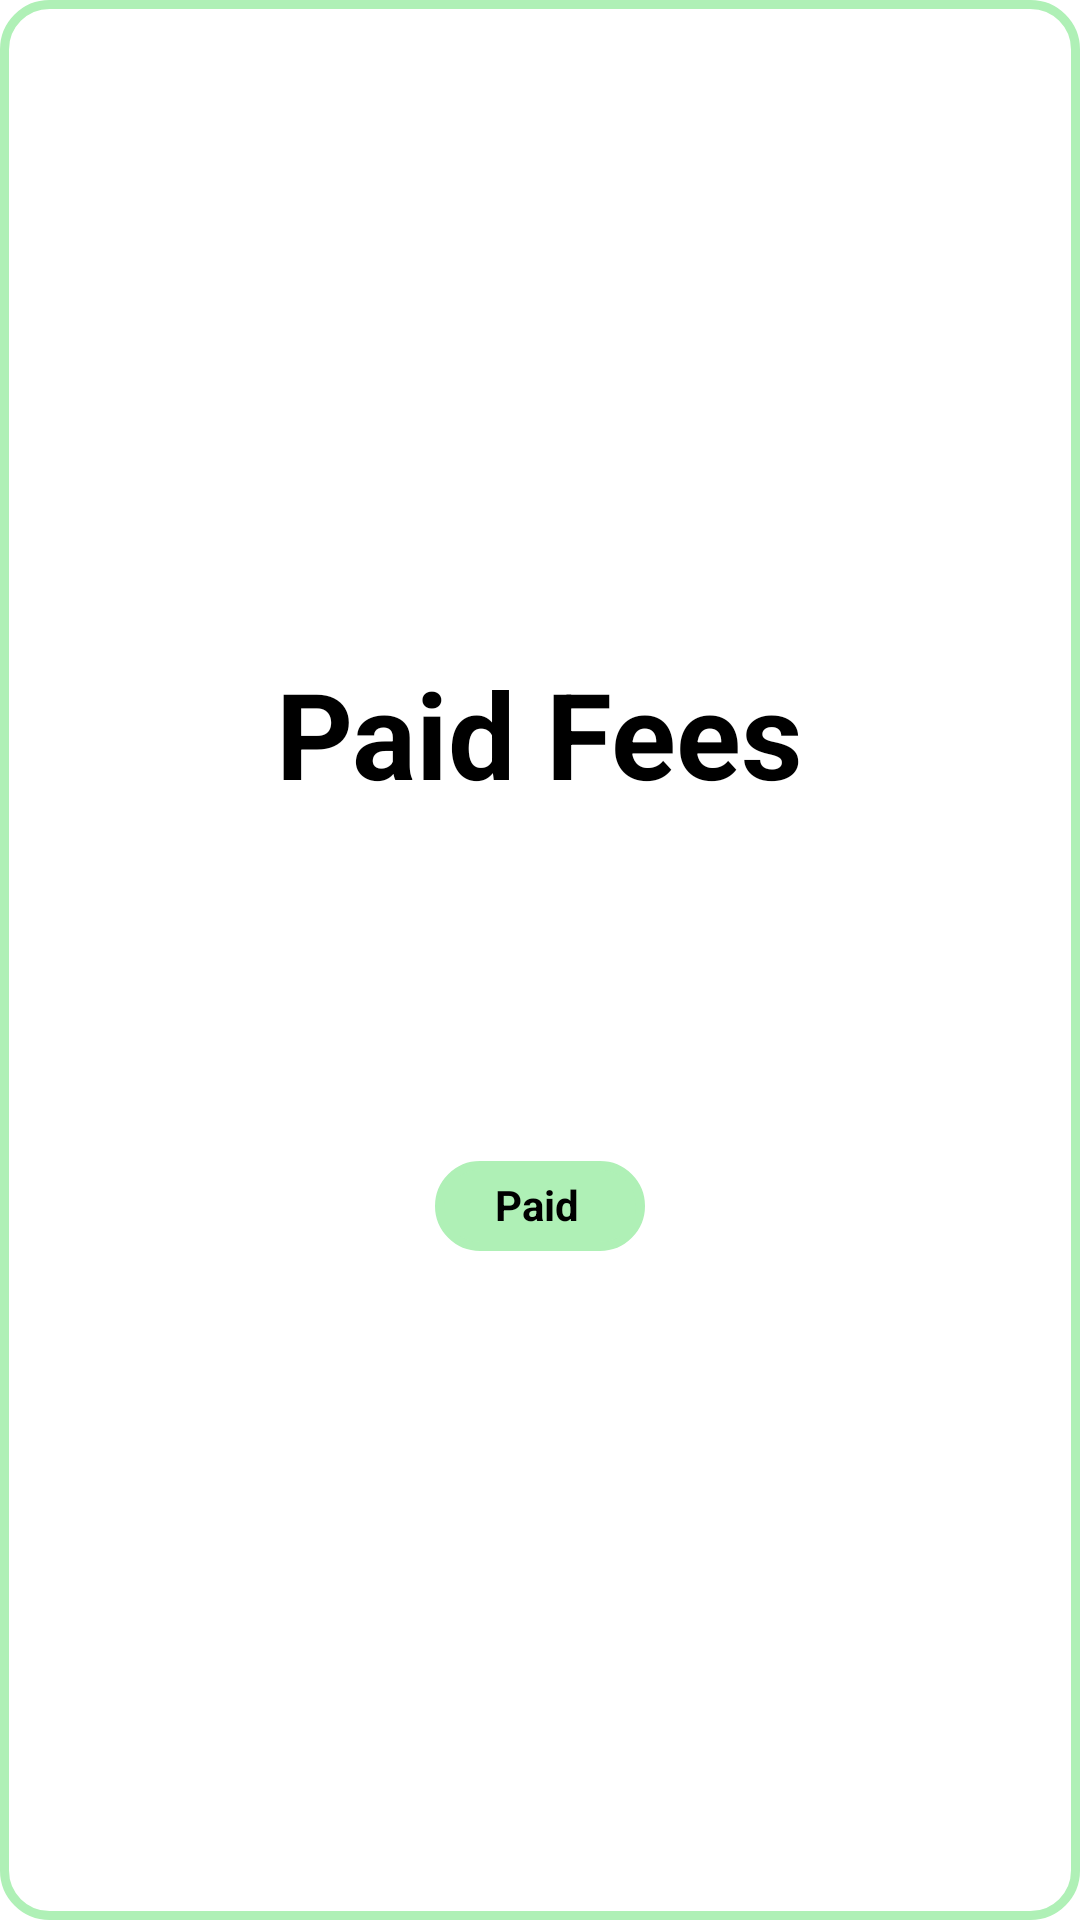

The Android layout XML behind this screen, and the referenced resources:
<!-- AndroidManifest.xml: application theme Theme.FMS.NoActionBar -->
<!-- res/layout/listview2.xml -->
<?xml version="1.0" encoding="utf-8"?>


    <LinearLayout
        android:layout_width="310dp"
        android:layout_height="330dp"
        android:layout_marginTop="50dp"
        android:gravity="center"
        xmlns:android="http://schemas.android.com/apk/res/android"
        xmlns:app="http://schemas.android.com/apk/res-auto"
        android:layout_marginLeft="50dp"
        android:orientation="vertical"
        android:background="@drawable/oval">

        <TextView
            android:id="@+id/textView3"
            android:layout_width="wrap_content"
            android:layout_height="wrap_content"
            android:text="Paid Fees"
            android:textColor="@color/black"
            android:textSize="40dp"
            android:textStyle="bold" />

        <TextView
            android:id="@+id/fees_name"
            android:layout_width="wrap_content"
            android:layout_height="wrap_content"
            android:layout_margin="5dp"
            android:textSize="20dp"
            android:textColor="@color/black"
             />

        <TextView
            android:id="@+id/date"
            android:layout_width="wrap_content"
            android:layout_height="wrap_content"
            android:layout_margin="5dp"
            android:textSize="20dp"
            android:textColor="@color/black"
             />



        <TextView
            android:id="@+id/amount"
            android:layout_width="wrap_content"
            android:layout_height="wrap_content"
            android:layout_margin="5dp"
            android:textSize="20dp"
            android:textColor="@color/black"
             />



        <TextView
            android:id="@+id/button"
            android:layout_width="70dp"
            android:layout_height="30dp"
            android:background="@drawable/oval"
            android:text="Paid"
            android:paddingLeft="20dp"
            android:paddingTop="5dp"
            android:layout_margin="5dp"
            android:textStyle="bold"
            android:textColor="@color/black"
            app:backgroundTint="@color/teal_200" />

</LinearLayout>
<!-- resources referenced by this layout -->
<resources>
  <color name="black">#FF000000</color>
  <color name="teal_200">#aff0b6</color>
  <!-- drawable oval (drawable) -->
  <?xml version="1.0" encoding="utf-8"?>
  
  <shape xmlns:android="http://schemas.android.com/apk/res/android"
      android:shape="rectangle"
      android:padding="10dp">
  
      <solid android:color="#FFFFFF" />
      <corners
          android:bottomRightRadius="15dp"
          android:bottomLeftRadius="15dp"
          android:topLeftRadius="15dp"
          android:topRightRadius="15dp" />
      <stroke
          android:width="3dp"
          android:color="#aff0b6" />
  </shape>
  <style name="Theme.FMS.NoActionBar">
          <item name="windowActionBar">false</item>
          <item name="windowNoTitle">true</item>
      </style>
</resources>
